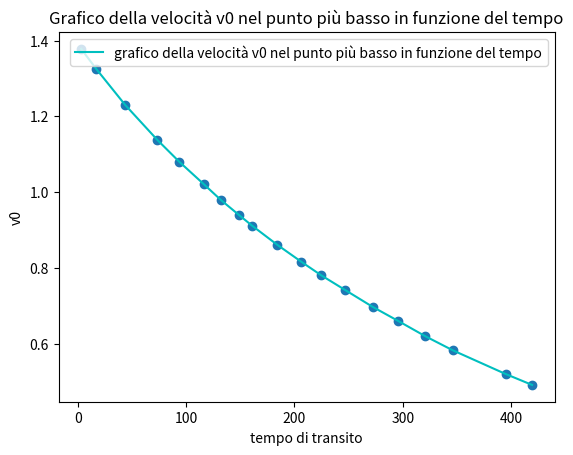

Source code (Python):
#pendolo quadrifilare alternativo
import numpy as np
import matplotlib
from matplotlib import pyplot as plt
from scipy.optimize import curve_fit

#array con i 3 tempi
t_1 = np.array([3.206268,17.088677,43.755925,73.582968,93.802320,116.133285,132.074624,149.070693,160.751470,184.102975,206.382201,224.411205,246.674636,272.109141,295.416063,320.833134,346.242987,394.928853,419.264950]) #tempo dall'inizio della presa dati
t_2 = np.array([]) #il periodo T dell’oscillazione corrente
t_3 = np.array([0.013812,0.014362,0.015470,0.016732,0.017624,0.018630,0.019432,0.020266,0.020872,0.022102,0.023318,0.024366,0.025652,0.027290,0.028810,0.030712,0.032674,0.036594,0.038732]) #il tempo di transito tT della bandierina
#inserisco le costanti
"""
[redacted]
tt=np.array([0.013812,0.014362,0.015470,0.016732,0.017624,0.018630,0.019432,0.20266,0.20872,0.022102,0.023318,0.24366,0.025652,0.027290,0.028810,0.30712,0.32674,0.036594,0.038732])
sigma_tt=np.full (t.shape, 0.00001)



t=np.array([3.206268,17.088677,43.755925,73.582968,93.802320,116.133285,132.074624,149.070693,160.751470,184.102975,206.382201,224.411205,246.674636,272.109141,295.416063,320.833134,346.242987,394.928853,419.264950])
sigma_t=np.full(t.shape, 0.00001)
"""
#costanti
#lunghezza fulcro-cm
l = 1.093 #va misurato
sl = 0.01 #errore strumento in metri

#distanza fulcro-bandiera
d =  1.16 #va misurato
sd = 0.01 #errore strumento in metri

#larghezza bandierina

w =  0.0202 #va misurata
dw = 0.01 #errore strumento in metri
#gravità
g = 9.81

#prima richiesta grafico di v0 in funzione del tempo

def v_0(t_3):
    return (w / t_3) * (l / d)
y = v_0(t_3)
plt.plot(t_1, y, label="grafico della velocità v0 nel punto più basso in funzione del tempo", color="c")
plt.scatter(t_1, y)
plt.title("Grafico della velocità v0 nel punto più basso in funzione del tempo")
plt.xlabel("tempo di transito")
plt.ylabel("v0")
plt.legend()
# Mostra il grafico
plt.show()




